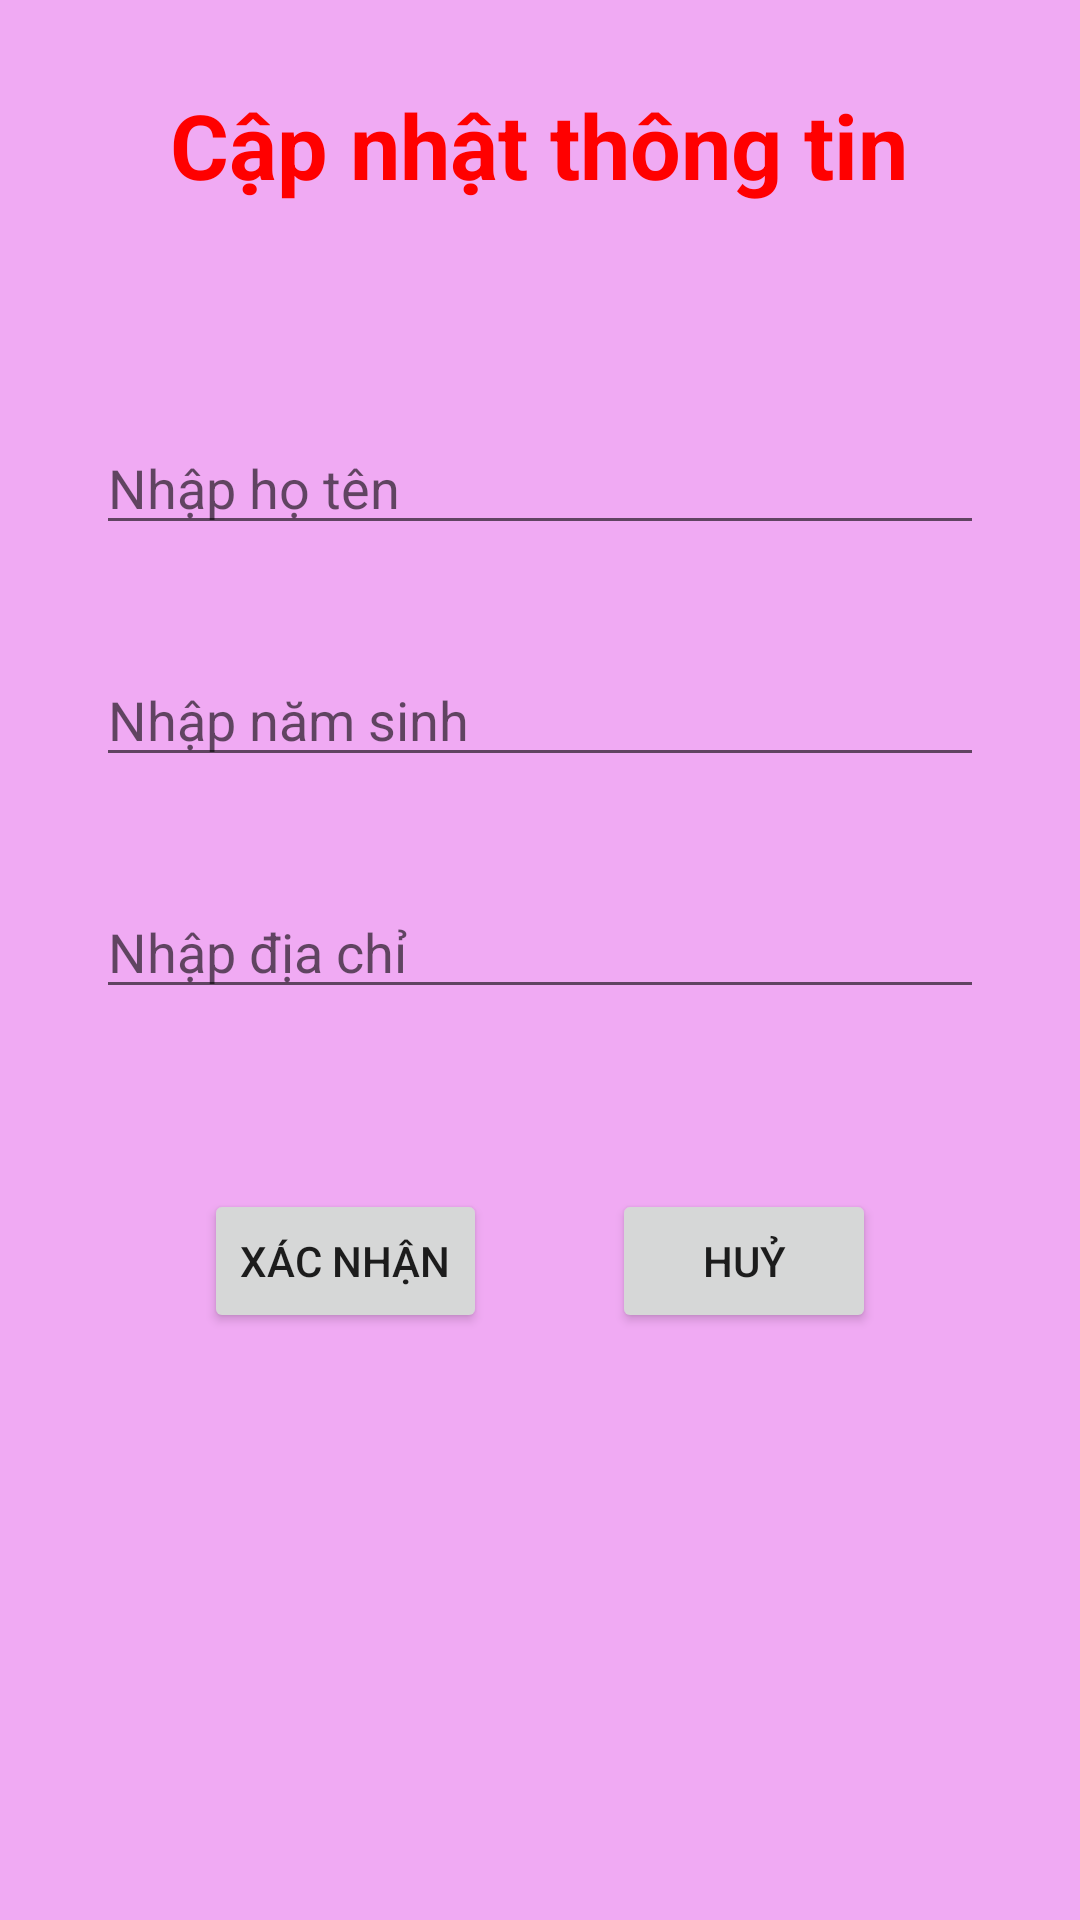

Write the Android layout XML for this screen, with the resource values it uses.
<!-- AndroidManifest.xml: application theme Theme.AndroidWebserviceKPT -->
<!-- res/layout/activity_update_sinh_vien.xml -->
<?xml version="1.0" encoding="utf-8"?>
<androidx.constraintlayout.widget.ConstraintLayout xmlns:android="http://schemas.android.com/apk/res/android"
    xmlns:app="http://schemas.android.com/apk/res-auto"
    xmlns:tools="http://schemas.android.com/tools"
    android:layout_width="match_parent"
    android:layout_height="match_parent"
    android:background="#F0AAF3"
    tools:context=".UpdateSinhVienActivity">

    <TextView
        android:id="@+id/textView2"
        android:layout_width="wrap_content"
        android:layout_height="wrap_content"
        android:layout_marginTop="28dp"
        android:text="Cập nhật thông tin"
        android:textColor="#FF00"
        android:textSize="30sp"
        android:textStyle="bold"
        app:layout_constraintEnd_toEndOf="parent"
        app:layout_constraintHorizontal_bias="0.496"
        app:layout_constraintStart_toStartOf="parent"
        app:layout_constraintTop_toTopOf="parent" />

    <EditText
        android:id="@+id/edt_suahoten"
        android:layout_width="0dp"
        android:layout_height="wrap_content"
        android:layout_marginStart="32dp"
        android:layout_marginTop="72dp"
        android:layout_marginEnd="32dp"
        android:ems="10"
        android:inputType="textPersonName"
        android:hint="Nhập họ tên"
        app:layout_constraintEnd_toEndOf="parent"
        app:layout_constraintStart_toStartOf="parent"
        app:layout_constraintTop_toBottomOf="@+id/textView2" />

    <EditText
        android:id="@+id/edt_suanamsinh"
        android:layout_width="0dp"
        android:layout_height="wrap_content"
        android:layout_marginStart="32dp"
        android:layout_marginTop="36dp"
        android:layout_marginEnd="32dp"
        android:ems="10"
        android:inputType="number"
        android:hint="Nhập năm sinh"
        app:layout_constraintEnd_toEndOf="parent"
        app:layout_constraintHorizontal_bias="0.497"
        app:layout_constraintStart_toStartOf="parent"
        app:layout_constraintTop_toBottomOf="@+id/edt_suahoten" />

    <EditText
        android:id="@+id/edt_suadiachi"
        android:layout_width="0dp"
        android:layout_height="wrap_content"
        android:layout_marginStart="32dp"
        android:layout_marginTop="36dp"
        android:layout_marginEnd="32dp"
        android:ems="10"
        android:inputType="textPersonName"
        android:hint="Nhập địa chỉ"
        app:layout_constraintEnd_toEndOf="parent"
        app:layout_constraintStart_toStartOf="parent"
        app:layout_constraintTop_toBottomOf="@+id/edt_suanamsinh" />

    <Button
        android:id="@+id/btn_xacnhan_sua"
        android:layout_width="wrap_content"
        android:layout_height="wrap_content"
        android:layout_marginStart="68dp"
        android:layout_marginTop="60dp"
        android:text="Xác nhận"
        app:layout_constraintStart_toStartOf="parent"
        app:layout_constraintTop_toBottomOf="@+id/edt_suadiachi" />

    <Button
        android:id="@+id/btn_huy_sua"
        android:layout_width="wrap_content"
        android:layout_height="wrap_content"
        android:layout_marginTop="60dp"
        android:layout_marginEnd="68dp"
        android:text="Huỷ"
        app:layout_constraintEnd_toEndOf="parent"
        app:layout_constraintTop_toBottomOf="@+id/edt_suadiachi" />
</androidx.constraintlayout.widget.ConstraintLayout>
<!-- resources referenced by this layout -->
<resources>
  <style name="Theme.AndroidWebserviceKPT" parent="Theme.AppCompat.DayNight.DarkActionBar">
          
          <item name="colorPrimary">@color/purple_500</item>
          <item name="colorPrimaryVariant">@color/purple_700</item>
          <item name="colorOnPrimary">@color/white</item>
          
          <item name="colorSecondary">@color/teal_200</item>
          <item name="colorSecondaryVariant">@color/teal_700</item>
          <item name="colorOnSecondary">@color/black</item>
          
          <item name="android:statusBarColor" tools:targetApi="l">?attr/colorPrimaryVariant</item>
          
      </style>
  <!-- not gathered from this repository: default colours our renderer supplied (Android Studio template values) -->
  <color name="purple_500">#FF6200EE</color>
  <color name="purple_700">#FF3700B3</color>
  <color name="teal_200">#FF03DAC5</color>
  <color name="teal_700">#FF018786</color>
  <color name="black">#FF000000</color>
  <color name="white">#FFFFFFFF</color>
</resources>
